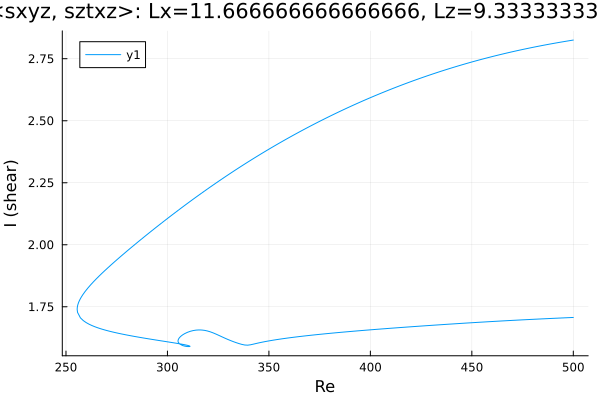

Data behind this chart, as committed beside it:
Re, shear
500.0, 2.825
499.5, 2.825
498.1, 2.823
496.7, 2.821
495.2, 2.819
493.8, 2.817
492.4, 2.815
491, 2.813
489.6, 2.811
488.2, 2.809
486.8, 2.807
485.3, 2.804
483.9, 2.802
482.5, 2.8
481.1, 2.798
479.7, 2.795
478.3, 2.793
476.9, 2.79
475.4, 2.788
474, 2.786
472.6, 2.783
471.2, 2.78
469.8, 2.778
468.4, 2.775
467, 2.772
465.5, 2.77
464.1, 2.767
462.7, 2.764
461.3, 2.761
459.9, 2.758
458.5, 2.755
457.1, 2.752
455.6, 2.749
454.2, 2.746
452.8, 2.743
451.4, 2.74
450, 2.737
448.6, 2.734
447.2, 2.73
445.7, 2.727
444.3, 2.724
442.9, 2.72
441.5, 2.717
440.1, 2.713
438.7, 2.709
437.3, 2.706
435.8, 2.702
434.4, 2.698
433, 2.695
431.6, 2.691
430.2, 2.687
428.8, 2.683
427.4, 2.679
425.9, 2.675
424.5, 2.671
423.1, 2.667
421.7, 2.663
420.3, 2.659
418.9, 2.654
417.5, 2.65
... 452 more rows
